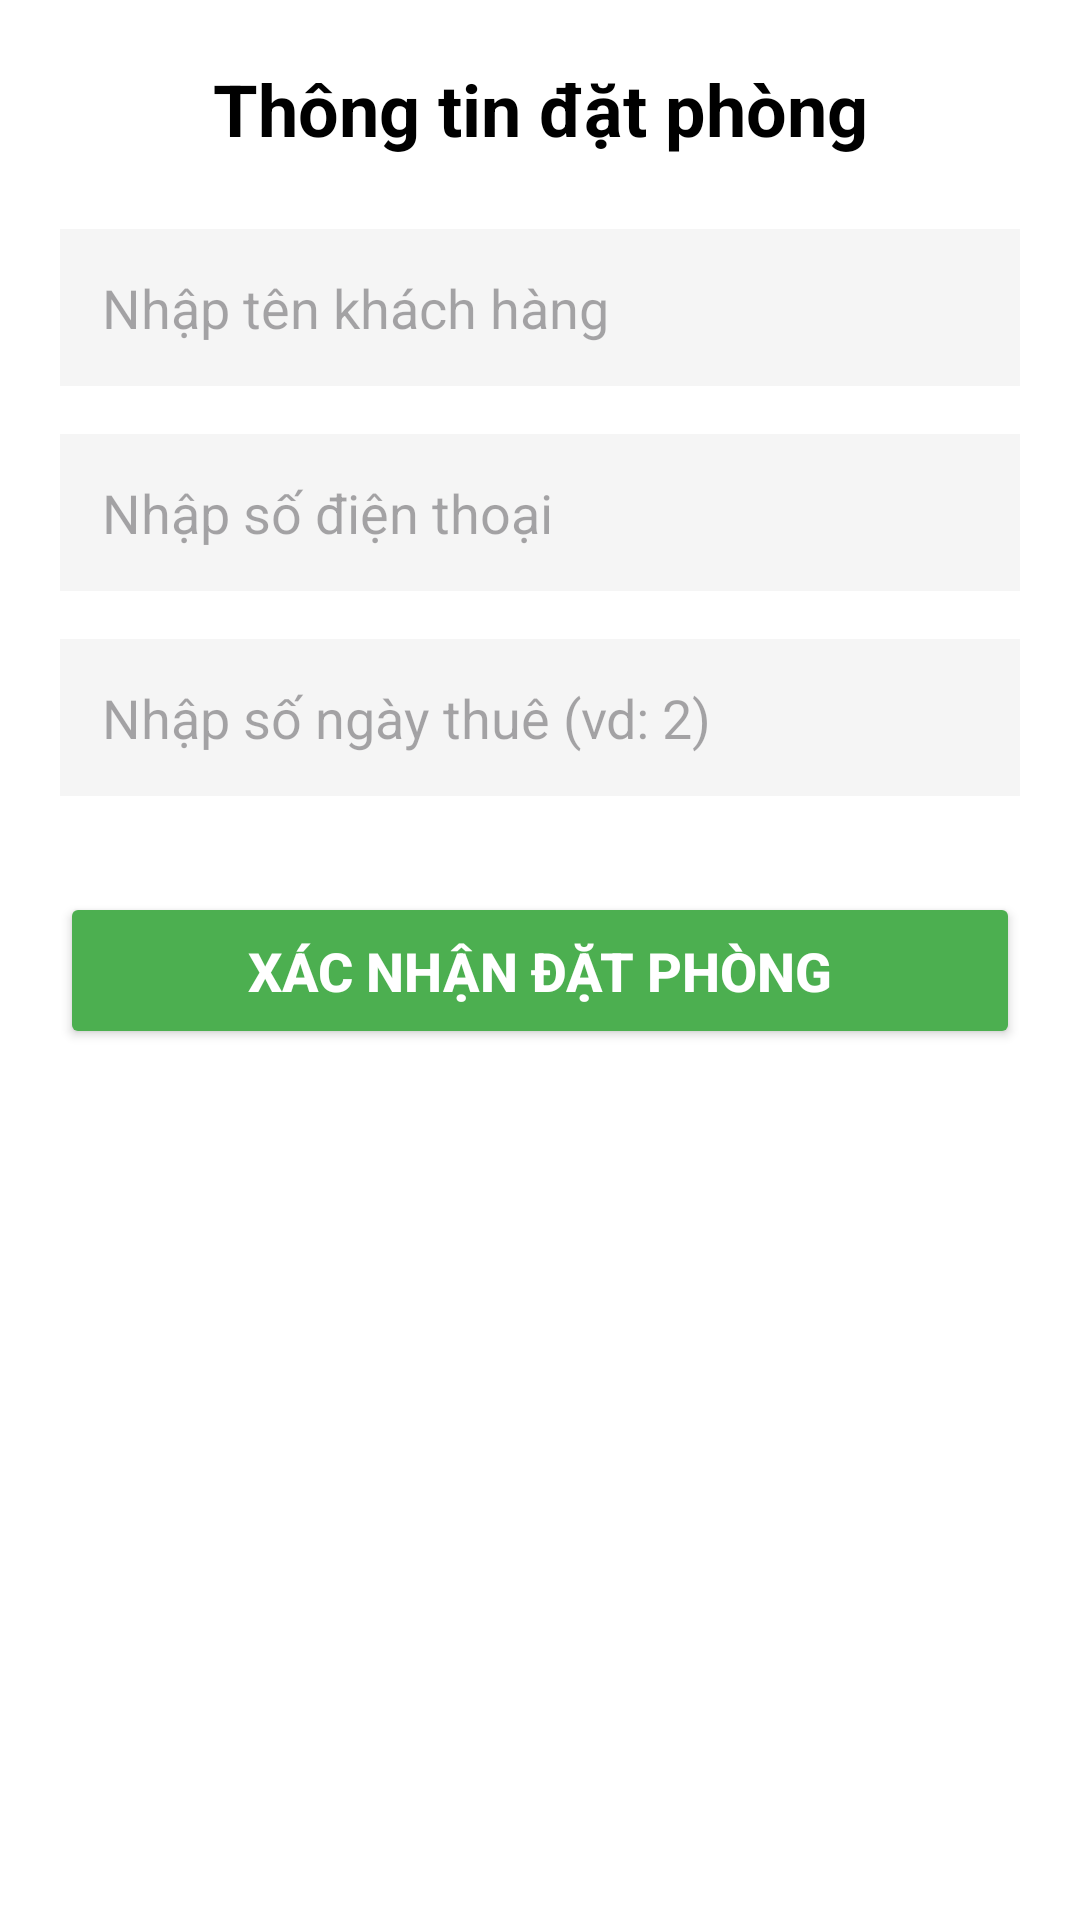

Reconstruct the res/layout file that produces this screen, plus the resources it refers to.
<!-- AndroidManifest.xml: application theme Theme.DATPHONGKS -->
<!-- res/layout/activity_simple_booking.xml -->
<?xml version="1.0" encoding="utf-8"?>
<LinearLayout xmlns:android="http://schemas.android.com/apk/res/android"
    android:layout_width="match_parent"
    android:layout_height="match_parent"
    android:orientation="vertical"
    android:padding="20dp"
    android:background="#FFFFFF">

    <TextView
        android:layout_width="match_parent"
        android:layout_height="wrap_content"
        android:text="Thông tin đặt phòng"
        android:textSize="24sp"
        android:textStyle="bold"
        android:textColor="#000000"
        android:layout_marginBottom="24dp"
        android:gravity="center"/>

    
    <EditText
        android:id="@+id/edtTenKhach"
        android:layout_width="match_parent"
        android:layout_height="wrap_content"
        android:hint="Nhập tên khách hàng"
        android:inputType="textPersonName"
        android:padding="14dp"
        android:background="#F5F5F5"
        android:layout_marginBottom="16dp"/>

    
    <EditText
        android:id="@+id/edtSoDienThoai"
        android:layout_width="match_parent"
        android:layout_height="wrap_content"
        android:hint="Nhập số điện thoại"
        android:inputType="phone"
        android:padding="14dp"
        android:background="#F5F5F5"
        android:layout_marginBottom="16dp"/>

    
    <EditText
        android:id="@+id/edtSoNgay"
        android:layout_width="match_parent"
        android:layout_height="wrap_content"
        android:hint="Nhập số ngày thuê (vd: 2)"
        android:inputType="number"
        android:padding="14dp"
        android:background="#F5F5F5"
        android:layout_marginBottom="32dp"/>

    
    <Button
        android:id="@+id/btnXacNhan"
        android:layout_width="match_parent"
        android:layout_height="wrap_content"
        android:text="Xác nhận đặt phòng"
        android:textSize="18sp"
        android:padding="14dp"
        android:backgroundTint="#4CAF50"
        android:textColor="#FFFFFF"
        android:textStyle="bold"/>

</LinearLayout>
<!-- resources referenced by this layout -->
<resources>
  <style name="Theme.DATPHONGKS" parent="Base.Theme.DATPHONGKS" />
  <style name="Base.Theme.DATPHONGKS" parent="Theme.Material3.DayNight.NoActionBar">
          <item name="colorPrimary">@color/navy_deep</item>
          <item name="colorOnPrimary">@color/white</item>
          <item name="colorSecondary">@color/gold_accent</item>
          <item name="colorOnSecondary">@color/white</item>
          <item name="android:windowBackground">@color/white</item>
          <item name="android:statusBarColor">@color/white</item>
          <item name="android:windowLightStatusBar">true</item>
  
          <item name="materialCardViewStyle">@style/Widget.App.CardView</item>
      </style>
  <color name="navy_deep">#0A192F</color>
  <color name="white">#FFFFFF</color>
  <color name="gold_accent">#C5A059</color>
  <style name="Widget.App.CardView" parent="Widget.Material3.CardView.Elevated">
          <item name="cardCornerRadius">@dimen/card_corner_radius</item>
          <item name="cardElevation">2dp</item>
          <item name="strokeColor">@color/light_grey</item>
          <item name="strokeWidth">1dp</item>
      </style>
  <dimen name="card_corner_radius">16dp</dimen>
  <color name="light_grey">#E2E8F0</color>
</resources>
